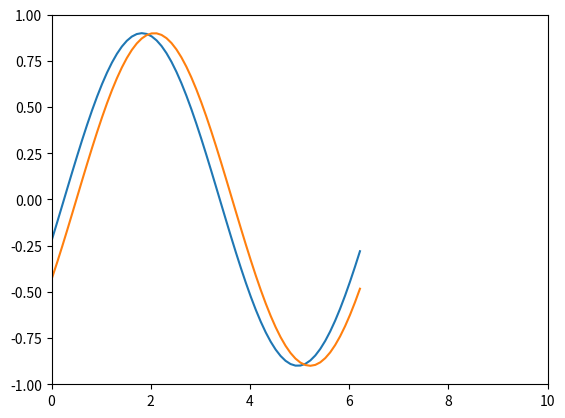

Write Python code to recreate this figure.
import numpy as np
import math
import matplotlib.pyplot as plt

a = 0.9
t = np.arange(-2 * math.pi, 2 * math.pi, 0.1)
y = a * np.sin(t - 0.25)
plt.plot(t,y)

y = a * np.sin(t - 0.5)
plt.plot(t, y)
plt.axis([0,10,-1,1])
plt.show()
